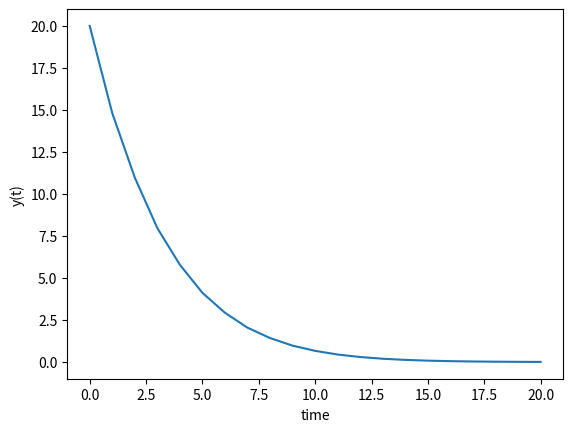

Here is the Python script that generated this plot:
import numpy as np
from scipy.integrate import odeint
import matplotlib.pyplot as plt

# function that returns dy/dt
def model(y,t):

    k = 0.3

    for i in range(2, 100, 2):
        if t > i:
            k += 0.02


    print(k)
    dydt = -k * y
    return dydt

# initial condition
y0 = 20

# time points
t = np.linspace(0,20, 21)
print(t)
# solve ODE
y = odeint(model,y0,t)

# plot results
plt.plot(t,y)
plt.xlabel('time')
plt.ylabel('y(t)')
plt.show()
